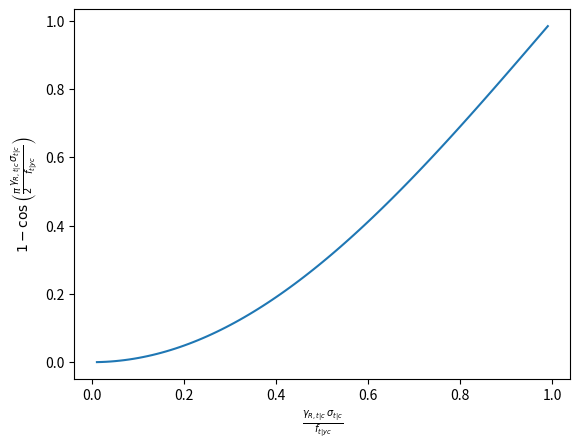

Recreate this plot in Python.
#!/usr/bin/env python3
# -*- coding: utf-8 -*-

"""
cosint.py -- Effect of cosine interaction form on axial utilisation 
component in the combined axial + bending utilisation expressions
[redacted]
"""
import numpy as np
import matplotlib.pyplot as plt


def cosinefunc(uc_t):
    return 1 - np.cos(uc_t * np.pi / 2.0)


def plot_tuc_under_cosinteraction(uc_t):
    cfunc = cosinefunc(uc_t)
    plt.xlabel("$\\frac{\\gamma_{R,t|c}\\,\\sigma_{t|c}}{f_{t|yc}}$")
    plt.ylabel(
        "$1 - \\cos\\left(\\frac{\\pi}{2}\\frac{\\gamma_{R,t|c}\\,\
        \\sigma_{t|c}}{f_{t|yc}}\\right)$"
    )
    plt.plot(uc_t, cfunc)
    plt.savefig("tuc_under_cosint.svg")
    plt.show()


if __name__ == "__main__":
    # Increasing tension utilisation from 0.0 to 1.0
    t1 = np.arange(0.01, 1.0, 0.01)
    plot_tuc_under_cosinteraction(t1)